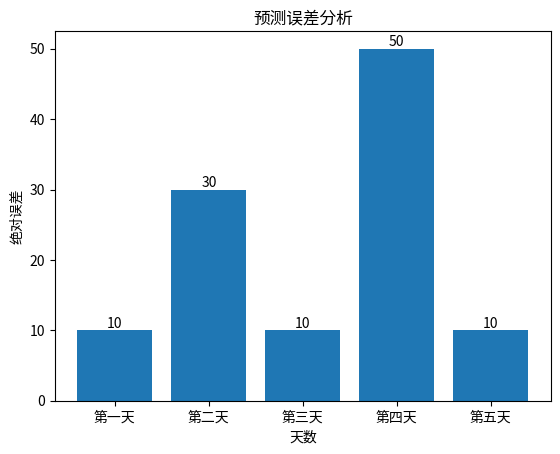

The script that saved this image:
import matplotlib.pyplot as plt
days=["第一天","第二天","第三天","第四天","第五天"]
errors=[10,30,10,50,10]
bars=plt.bar(days,errors)
plt.bar_label(bars)
plt.xlabel("天数")
plt.ylabel("绝对误差")
plt.title("预测误差分析")
plt.show()
